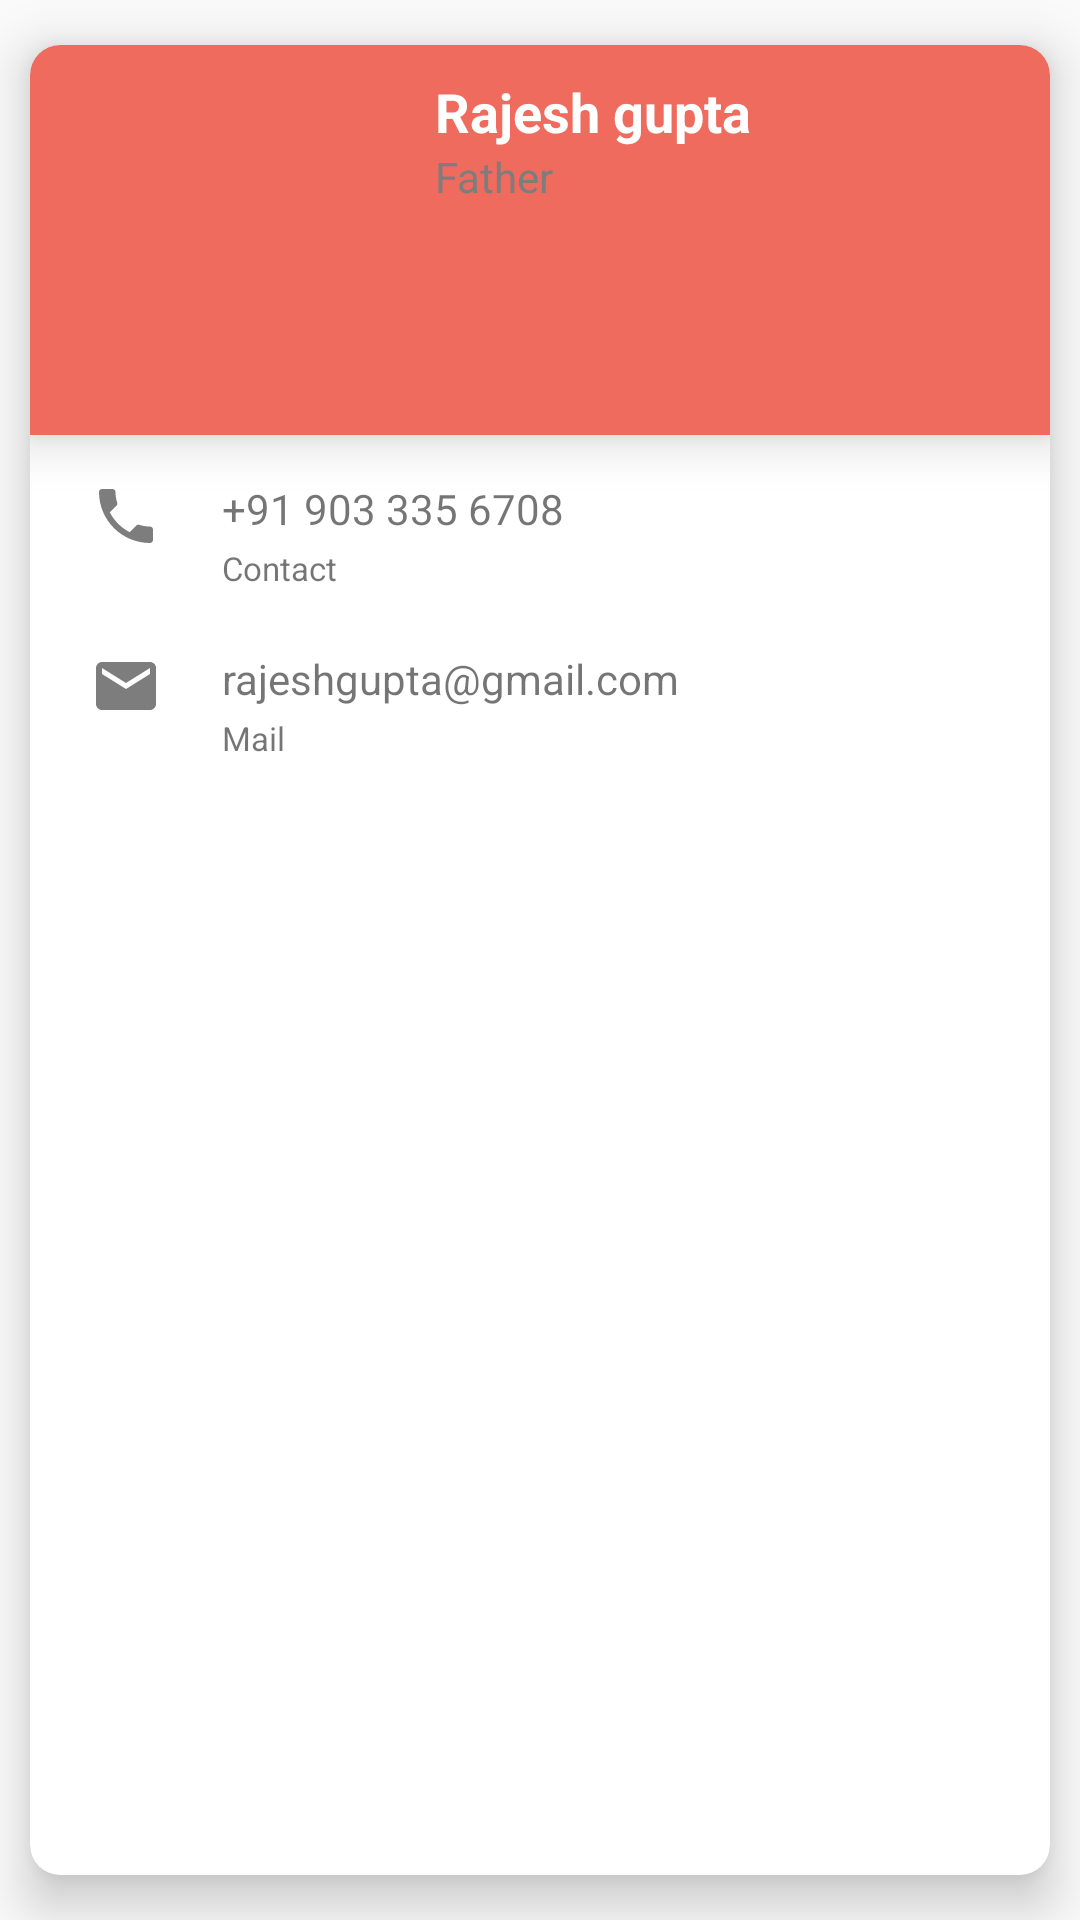

The Android layout XML behind this screen, and the referenced resources:
<!-- AndroidManifest.xml: application theme AppTheme -->
<!-- res/layout/profile_card.xml -->
<?xml version="1.0" encoding="utf-8"?>
<android.support.v7.widget.CardView xmlns:android="http://schemas.android.com/apk/res/android"
    android:layout_width="match_parent"
    android:layout_height="wrap_content"
    xmlns:app="http://schemas.android.com/apk/res-auto"
    android:id="@+id/home_card"
    style="@style/CardViewStyle">

    <RelativeLayout
        android:layout_width="match_parent"
        android:layout_height="match_parent"
        >

        <RelativeLayout
            android:layout_width="match_parent"
            android:layout_height="wrap_content"
            android:id="@+id/title_bar"
            android:background="@drawable/home_card_background"
            android:padding="10dp"
            android:elevation="10dp">

            <ImageView
                android:layout_width="100dp"
                android:layout_height="100dp"
                android:id="@+id/img_profile"
                android:scaleType="fitXY"
                android:layout_margin="5dp"
                />

            <TextView
                android:layout_width="wrap_content"
                android:layout_height="wrap_content"
                android:text="Rajesh gupta"
                android:id="@+id/name"
                android:layout_toRightOf="@+id/img_profile"
                android:layout_below="@+id/edit"
                android:textColor="@color/splashTitle"
                android:textStyle="bold"
                android:textSize="18dp"
                android:layout_marginLeft="15dp"
                />
            <TextView
                android:layout_width="wrap_content"
                android:layout_height="wrap_content"
                android:text="Father"
                android:id="@+id/relation"
                android:layout_below="@+id/name"
                android:layout_toRightOf="@+id/img_profile"
                android:layout_marginLeft="15dp"
                android:textColor="#7d7d7d"
                />
            <ImageView
                android:layout_width="wrap_content"
                android:layout_height="wrap_content"
                android:id="@+id/edit"
                app:srcCompat="@drawable/ic_edit_black_24dp"
                android:layout_alignParentRight="true"/>

        </RelativeLayout>

        <ImageView
            android:layout_width="wrap_content"
            android:layout_height="wrap_content"
            android:layout_below="@+id/title_bar"
            app:srcCompat="@drawable/ic_local_phone_grey_24dp"
            android:id="@+id/contact_image"
            android:layout_marginTop="15dp"
            android:layout_marginLeft="20dp"/>

        <TextView
            android:layout_width="wrap_content"
            android:layout_height="wrap_content"
            android:text="+91 903 335 6708"
            android:id="@+id/contact_number"
            android:layout_toRightOf="@+id/contact_image"
            android:layout_below="@+id/title_bar"
            android:layout_marginTop="15dp"
            android:layout_marginLeft="20dp"/>
        <TextView
            android:layout_width="wrap_content"
            android:layout_height="wrap_content"
            android:text="Contact"
            android:layout_below="@+id/contact_number"
            android:id="@+id/contact"
            android:layout_toRightOf="@+id/contact_image"
            android:layout_marginLeft="20dp"
            android:textSize="11dp"
            android:layout_marginTop="3dp"/>

        <ImageView
            android:layout_width="wrap_content"
            android:layout_height="wrap_content"
            app:srcCompat="@drawable/ic_email_black_24dp"
            android:id="@+id/mail_image"
            android:layout_below="@+id/contact"
            android:layout_marginLeft="20dp"
            android:layout_marginTop="20dp"
            />

        <TextView
            android:layout_width="wrap_content"
            android:layout_height="wrap_content"
            android:text="rajeshgupta@gmail.com"
            android:id="@+id/email_add"
            android:layout_below="@+id/contact"
            android:layout_toRightOf="@+id/mail_image"
            android:layout_marginLeft="20dp"
            android:layout_marginTop="20dp"/>
        <TextView
            android:layout_width="wrap_content"
            android:layout_height="wrap_content"
            android:text="Mail"
            android:layout_below="@+id/email_add"
            android:layout_toRightOf="@+id/mail_image"
            android:layout_marginLeft="20dp"
            android:textSize="11dp"
            android:layout_marginTop="3dp"
            android:id="@+id/email"
            />
        <View
            android:layout_width="match_parent"
            android:layout_height="12dp"
            android:layout_below="@+id/email"></View>


    </RelativeLayout>
</android.support.v7.widget.CardView>
<!-- resources referenced by this layout -->
<resources>
  <color name="splashTitle">#fff</color>
  <!-- drawable home_card_background (drawable) -->
  <?xml version="1.0" encoding="utf-8"?>
  <shape xmlns:android="http://schemas.android.com/apk/res/android"
      android:shape="rectangle">   //Defines the shape of button you wants
      <solid android:color="@color/colorPrimary"/>
      <corners android:topLeftRadius="10dp"
          android:topRightRadius="10dp"></corners>
  </shape>
  <!-- drawable ic_email_black_24dp (drawable) -->
  <vector xmlns:android="http://schemas.android.com/apk/res/android"
          android:width="24dp"
          android:height="24dp"
          android:viewportWidth="24.0"
          android:viewportHeight="24.0">
      <path
          android:fillColor="#7d7d7d"
          android:pathData="M20,4L4,4c-1.1,0 -1.99,0.9 -1.99,2L2,18c0,1.1 0.9,2 2,2h16c1.1,0 2,-0.9 2,-2L22,6c0,-1.1 -0.9,-2 -2,-2zM20,8l-8,5 -8,-5L4,6l8,5 8,-5v2z"/>
  </vector>
  <!-- drawable ic_local_phone_grey_24dp (drawable) -->
  <vector xmlns:android="http://schemas.android.com/apk/res/android"
          android:width="24dp"
          android:height="24dp"
          android:viewportWidth="24.0"
          android:viewportHeight="24.0">
      <path
          android:fillColor="#7d7d7d"
          android:pathData="M6.62,10.79c1.44,2.83 3.76,5.14 6.59,6.59l2.2,-2.2c0.27,-0.27 0.67,-0.36 1.02,-0.24 1.12,0.37 2.33,0.57 3.57,0.57 0.55,0 1,0.45 1,1V20c0,0.55 -0.45,1 -1,1 -9.39,0 -17,-7.61 -17,-17 0,-0.55 0.45,-1 1,-1h3.5c0.55,0 1,0.45 1,1 0,1.25 0.2,2.45 0.57,3.57 0.11,0.35 0.03,0.74 -0.25,1.02l-2.2,2.2z"/>
  </vector>
  <style name="CardViewStyle" parent="android:Widget.TextView">
          <item name="android:foreground">@drawable/selector_bg_card</item>
          <item name="cardCornerRadius">@dimen/card_corner_radius</item>
          <item name="cardElevation">@dimen/card_elevation</item>
          <item name="cardPreventCornerOverlap">false</item>
          <item name="cardUseCompatPadding">true</item>
      </style>
  <style name="AppTheme" parent="Theme.AppCompat.Light.NoActionBar">
          
          <item name="colorPrimary">@color/colorPrimary</item>
          <item name="colorPrimaryDark">@color/colorPrimaryDark</item>
          <item name="colorAccent">@color/colorAccent</item>
      </style>
  <color name="colorPrimary">#ef6b5e</color>
  <dimen name="card_corner_radius">10dp</dimen>
  <dimen name="card_elevation">10dp</dimen>
  <color name="colorPrimaryDark">#ef6b5c</color>
  <color name="colorAccent">#6f56a4</color>
</resources>
